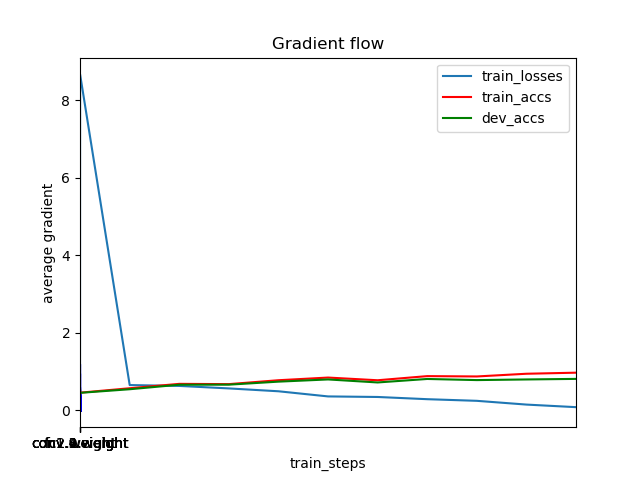

The file beside this chart, header and first rows:
	train_steps	train_losses	train_accs	dev_accs
0	0	0.0	0.5425	0.5466
1	1	8.67	0.4575	0.4534
2	501	0.6539	0.5716	0.5462
3	1001	0.6316	0.6849	0.6628
4	1501	0.5672	0.678	0.6642
5	2001	0.4935	0.7786	0.7421
6	2501	0.3608	0.8474	0.799
7	3001	0.3464	0.7779	0.7211
8	3501	0.2893	0.8844	0.8111
9	4001	0.2471	0.8758	0.7822
10	4501	0.1501	0.9458	0.7985
11	5001	0.08359	0.9732	0.813
